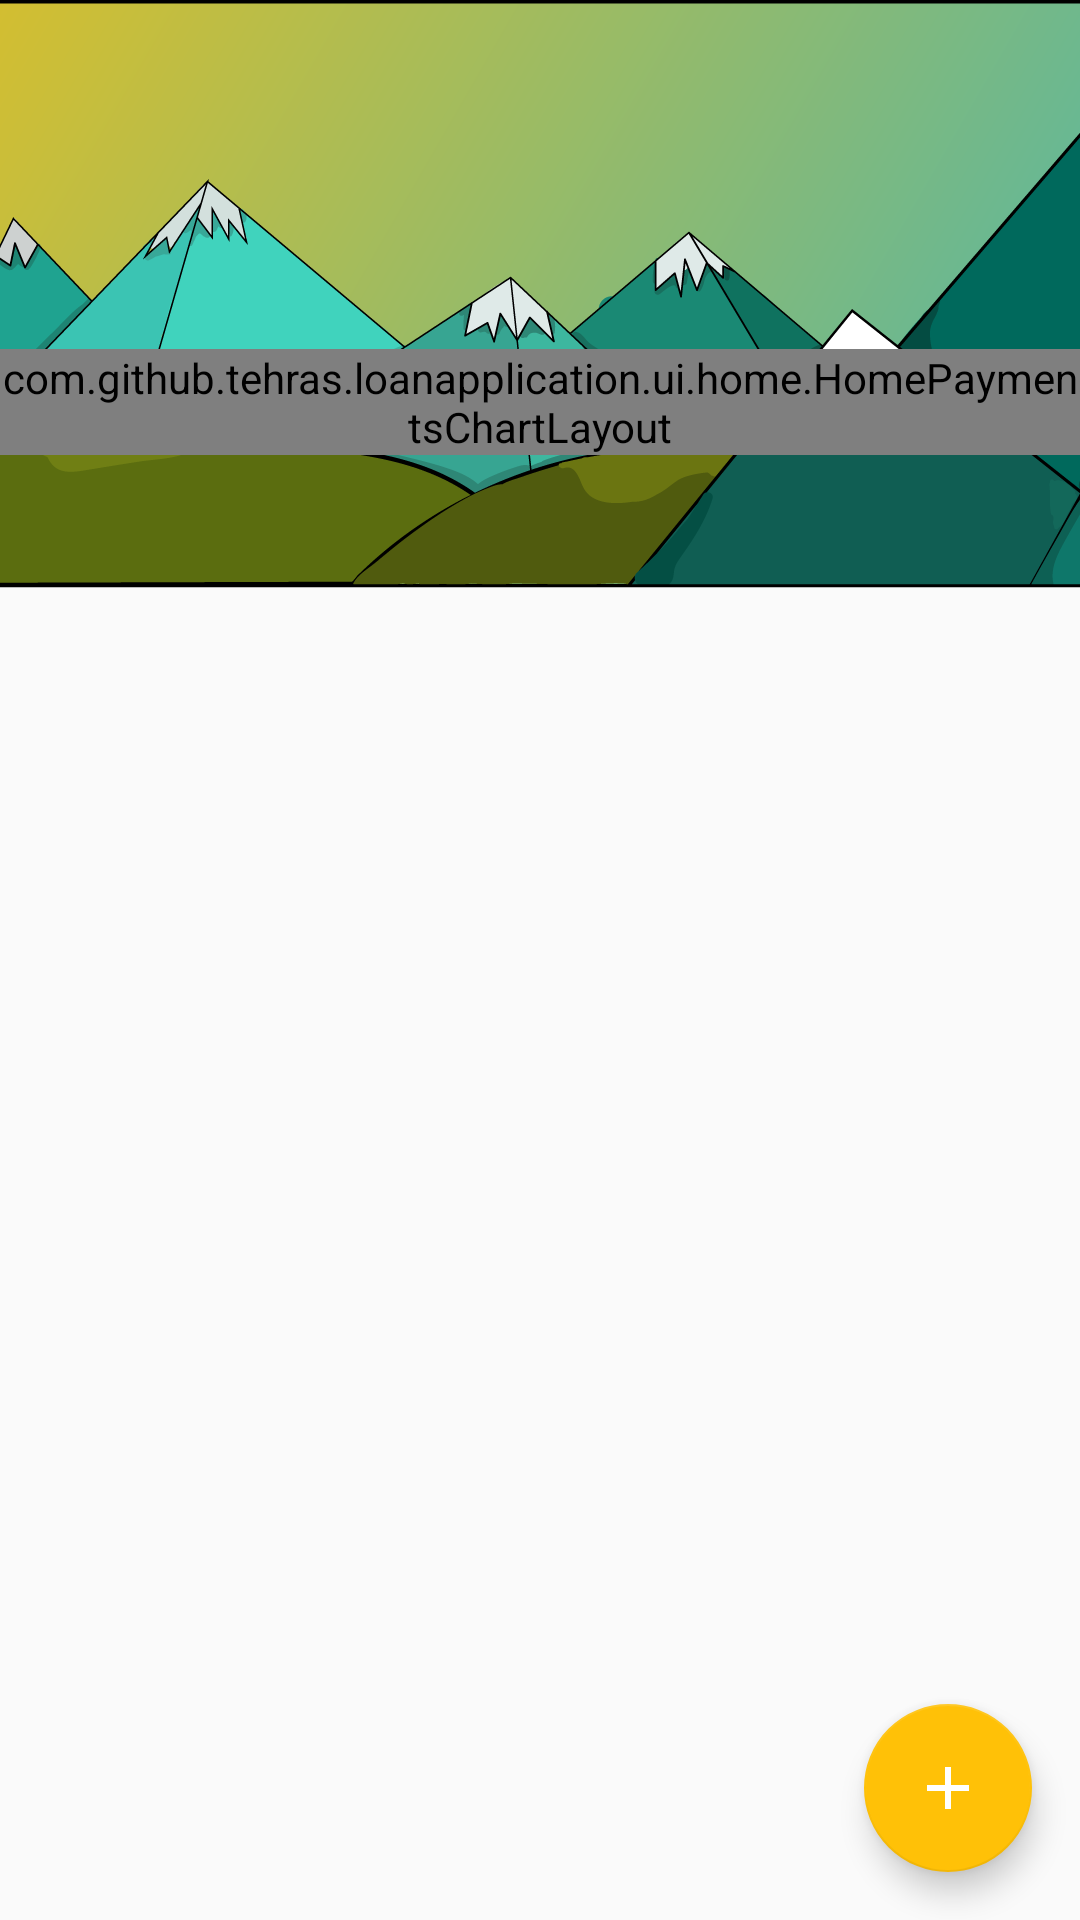

Android layout source for this screen:
<!-- AndroidManifest.xml: application theme AppTheme -->
<!-- res/layout/activity_loan.xml -->
<LinearLayout xmlns:android="http://schemas.android.com/apk/res/android"
    xmlns:app="http://schemas.android.com/apk/res-auto"
    android:layout_width="match_parent"
    android:layout_height="match_parent"
    android:orientation="vertical">

    <android.support.design.widget.CoordinatorLayout xmlns:tools="http://schemas.android.com/tools"
        android:id="@+id/listCoordinatorLayout"
        android:layout_width="match_parent"
        android:layout_height="match_parent"
        tools:context=".ui.home.HomeLoanActivity">

        <include layout="@layout/home_app_bar_layout" />

        <android.support.v7.widget.RecyclerView
            android:id="@+id/listRecyclerView"
            android:layout_width="match_parent"
            android:layout_height="match_parent"
            android:overScrollMode="never"
            app:layout_behavior="@string/appbar_scrolling_view_behavior" />

        <include layout="@layout/empty_view" />

        <include
            layout="@layout/loading_view"
            android:layout_width="match_parent"
            android:layout_height="match_parent"
            android:background="@color/colorPrimaryDark" />

        <android.support.design.widget.FloatingActionButton
            android:id="@+id/home_add_button"
            android:layout_width="wrap_content"
            android:layout_height="wrap_content"
            android:layout_gravity="bottom|end"
            android:layout_margin="16dp"
            android:src="@drawable/ic_icon_add"
            app:layout_anchorGravity="bottom|right|end" />

    </android.support.design.widget.CoordinatorLayout>
</LinearLayout>
<!-- res/layout/home_app_bar_layout.xml (included above) -->
<android.support.design.widget.AppBarLayout xmlns:android="http://schemas.android.com/apk/res/android"
    xmlns:app="http://schemas.android.com/apk/res-auto"
    xmlns:tools="http://schemas.android.com/tools"
    android:id="@+id/appbar_layout"
    android:layout_width="match_parent"
    android:layout_height="wrap_content"
    android:background="@android:color/transparent"
    app:elevation="0dp"
    tools:context=".ui.home.HomeLoanActivity">

    <FrameLayout
        android:layout_width="match_parent"
        android:layout_height="wrap_content"
        app:layout_collapseMode="parallax"
        app:layout_scrollFlags="scroll|exitUntilCollapsed">

        <ImageView
            android:layout_width="match_parent"
            android:layout_height="match_parent"
            android:contentDescription="@string/backdrop_content"
            android:scaleType="center"
            android:src="@drawable/backdrop" />

        <fr.castorflex.android.circularprogressbar.CircularProgressBar xmlns:android="http://schemas.android.com/apk/res/android"
            xmlns:app="http://schemas.android.com/apk/res-auto"
            android:id="@+id/local_data_refreshing"
            android:layout_width="48dp"
            android:layout_height="48dp"
            android:layout_gravity="end"
            android:indeterminate="true"
            android:paddingBottom="@dimen/activity_vertical_margin"
            android:paddingEnd="@dimen/activity_horizontal_margin"
            android:paddingStart="@dimen/activity_horizontal_margin"
            android:paddingTop="@dimen/activity_vertical_margin"
            android:visibility="gone"
            app:cpb_color="@color/colorAccent"
            app:cpb_max_sweep_angle="300"
            app:cpb_min_sweep_angle="10"
            app:cpb_rotation_speed="1.0"
            app:cpb_stroke_width="3dp"
            app:cpb_sweep_speed="1.0" />

        <LinearLayout
            android:layout_width="match_parent"
            android:layout_height="wrap_content"
            android:layout_marginBottom="@dimen/activity_vertical_margin"
            android:layout_marginTop="@dimen/activity_vertical_margin"
            android:orientation="vertical"
            android:paddingTop="@dimen/activity_vertical_margin">

            <LinearLayout
                android:id="@+id/home_loan_total_balance_layout"
                android:layout_width="wrap_content"
                android:layout_height="wrap_content"
                android:layout_gravity="center_horizontal"
                android:layout_marginBottom="4dp"
                android:layout_marginTop="4dp"
                android:background="@color/colorPrimaryTransparent"
                android:elevation="@dimen/large_elevation"
                android:gravity="center_horizontal"
                android:orientation="vertical"
                android:paddingBottom="2dp"
                android:paddingEnd="@dimen/activity_horizontal_margin"
                android:paddingStart="@dimen/activity_horizontal_margin"
                android:paddingTop="2dp"
                android:visibility="invisible"
                tools:ignore="UselessParent">

                <TextView
                    android:id="@+id/home_loan_total_balance"
                    android:layout_width="match_parent"
                    android:layout_height="wrap_content"
                    android:includeFontPadding="false"
                    android:textAlignment="center"
                    android:textColor="@android:color/white"
                    android:textSize="30sp"
                    tools:text="$204,000" />

                <TextView
                    style="@style/LabelTextStyle"
                    android:layout_width="match_parent"
                    android:layout_height="wrap_content"
                    android:layout_marginBottom="2dp"
                    android:layout_marginTop="-3dp"
                    android:text="@string/total_balance"
                    android:textAlignment="center"
                    android:textColor="@android:color/white" />

            </LinearLayout>

        </LinearLayout>

    </FrameLayout>

    <com.github.tehras.loanapplication.ui.home.HomePaymentsChartLayout
        android:id="@+id/home_payment_chart_layout"
        android:layout_width="match_parent"
        android:layout_height="wrap_content"
        android:layout_marginTop="-80dp"
        app:layout_scrollFlags="scroll|exitUntilCollapsed" />

</android.support.design.widget.AppBarLayout>
<!-- res/layout/empty_view.xml (included above) -->
<?xml version="1.0" encoding="utf-8"?>
<LinearLayout xmlns:android="http://schemas.android.com/apk/res/android"
    xmlns:tools="http://schemas.android.com/tools"
    android:id="@+id/empty_view"
    android:layout_width="match_parent"
    android:layout_height="match_parent"
    android:background="@color/backgroundColor"
    android:clickable="true"
    android:gravity="center"
    android:orientation="vertical"
    android:visibility="gone"
    tools:ignore="UseCompoundDrawables"
    tools:visibility="gone">

    <ImageView
        android:id="@+id/empty_view_icon"
        android:layout_width="100dp"
        android:layout_height="100dp"
        android:layout_gravity="center_horizontal"
        android:contentDescription="@string/empty_view"
        android:src="@drawable/ic_icon_error"
        tools:ignore="MissingPrefix" />

    <TextView
        android:id="@+id/empty_view_text"
        android:layout_width="wrap_content"
        android:layout_height="wrap_content"
        android:layout_gravity="center_horizontal"
        android:layout_marginTop="16dp"
        android:text="@string/no_data_found"
        android:textSize="20sp" />

    <android.support.v7.widget.AppCompatButton
        android:id="@+id/empty_view_retry_button"
        android:layout_width="100dp"
        android:layout_height="wrap_content"
        android:layout_marginTop="@dimen/activity_vertical_margin"
        android:background="@color/colorPrimary"
        android:text="@string/retry"
        android:textColor="@android:color/white"
        android:visibility="gone" />

</LinearLayout>
<!-- res/layout/loading_view.xml (included above) -->
<?xml version="1.0" encoding="utf-8"?>
<RelativeLayout xmlns:android="http://schemas.android.com/apk/res/android"
    xmlns:tools="http://schemas.android.com/tools"
    android:id="@+id/loading_view"
    android:layout_width="match_parent"
    android:layout_height="match_parent"
    android:orientation="vertical"
    android:visibility="gone"
    android:background="@color/colorPrimary"
    tools:ignore="Overdraw"
    tools:visibility="gone">

    <fr.castorflex.android.circularprogressbar.CircularProgressBar xmlns:android="http://schemas.android.com/apk/res/android"
        xmlns:app="http://schemas.android.com/apk/res-auto"
        android:layout_width="125dp"
        android:layout_height="125dp"
        android:layout_centerInParent="true"
        android:indeterminate="true"
        app:cpb_color="@color/colorAccent"
        app:cpb_max_sweep_angle="300"
        app:cpb_min_sweep_angle="10"
        app:cpb_rotation_speed="1.0"
        app:cpb_stroke_width="3dp"
        app:cpb_sweep_speed="1.0" />

    <ImageView
        android:id="@+id/loading_icon"
        android:layout_width="100dp"
        android:layout_height="100dp"
        android:layout_centerInParent="true"
        android:contentDescription="@string/loading_icon"
        android:src="@drawable/ic_trending_up" />

</RelativeLayout>
<!-- resources referenced by this layout -->
<resources>
  <color name="backgroundColor">#FFFFFF</color>
  <color name="colorAccent">#FFC107</color>
  <color name="colorPrimary">#009688</color>
  <color name="colorPrimaryDark">#00695C</color>
  <color name="colorPrimaryTransparent">#99009688</color>
  <dimen name="activity_horizontal_margin">16dp</dimen>
  <dimen name="activity_vertical_margin">16dp</dimen>
  <dimen name="large_elevation">4dp</dimen>
  <!-- drawable backdrop: png bitmap (drawable-hdpi, 50998 bytes) -->
  <!-- drawable ic_icon_add (drawable) -->
  <vector xmlns:android="http://schemas.android.com/apk/res/android"
      android:width="24dp"
      android:height="24dp"
      android:viewportHeight="24"
      android:viewportWidth="24">
      <path
          android:fillColor="@color/backgroundColor"
          android:pathData="M19,13H13V19H11V13H5V11H11V5H13V11H19V13Z" />
  </vector>
  <!-- drawable ic_icon_error (drawable) -->
  <vector xmlns:android="http://schemas.android.com/apk/res/android"
      android:width="24dp"
      android:height="24dp"
      android:viewportHeight="24"
      android:viewportWidth="24">
      <path
          android:fillColor="@color/colorPrimary"
          android:pathData="M12,20C7.59,20 4,16.41 4,12C4,7.59 7.59,4 12,4C16.41,4 20,7.59 20,12C20,16.41 16.41,20 12,20M12,2A10,10 0 0,0 2,12A10,10 0 0,0 12,22A10,10 0 0,0 22,12A10,10 0 0,0 12,2M7,13H17V11H7" />
  </vector>
  <!-- drawable ic_trending_up (drawable) -->
  <vector xmlns:android="http://schemas.android.com/apk/res/android"
      android:width="24dp"
      android:height="24dp"
      android:viewportHeight="24"
      android:viewportWidth="24">
      <path
          android:name="main_stroke"
          android:fillColor="@color/colorAccent"
          android:pathData="M2,16.59L3.41,18L9.41,12L13.41,16L19.71,9.71L22,12V6H16ZL16,6L18.29,8.29L13.41,13.17L9.41,9.17" />
  </vector>
  <string name="backdrop_content">backdrop content</string>
  <string name="empty_view">Empty View</string>
  <string name="loading_icon">Loading Icon</string>
  <string name="no_data_found">No Data Found</string>
  <string name="retry">Retry</string>
  <string name="total_balance">Current Balance</string>
  <style name="LabelTextStyle">
          <item name="android:textSize">14sp</item>
          <item name="android:textStyle">italic</item>
      </style>
  <style name="AppTheme" parent="Theme.AppCompat.Light.DarkActionBar">
          
          <item name="colorPrimary">@color/colorPrimary</item>
          <item name="colorPrimaryDark">@color/colorPrimaryDark</item>
          <item name="colorAccent">@color/colorAccent</item>
      </style>
</resources>
